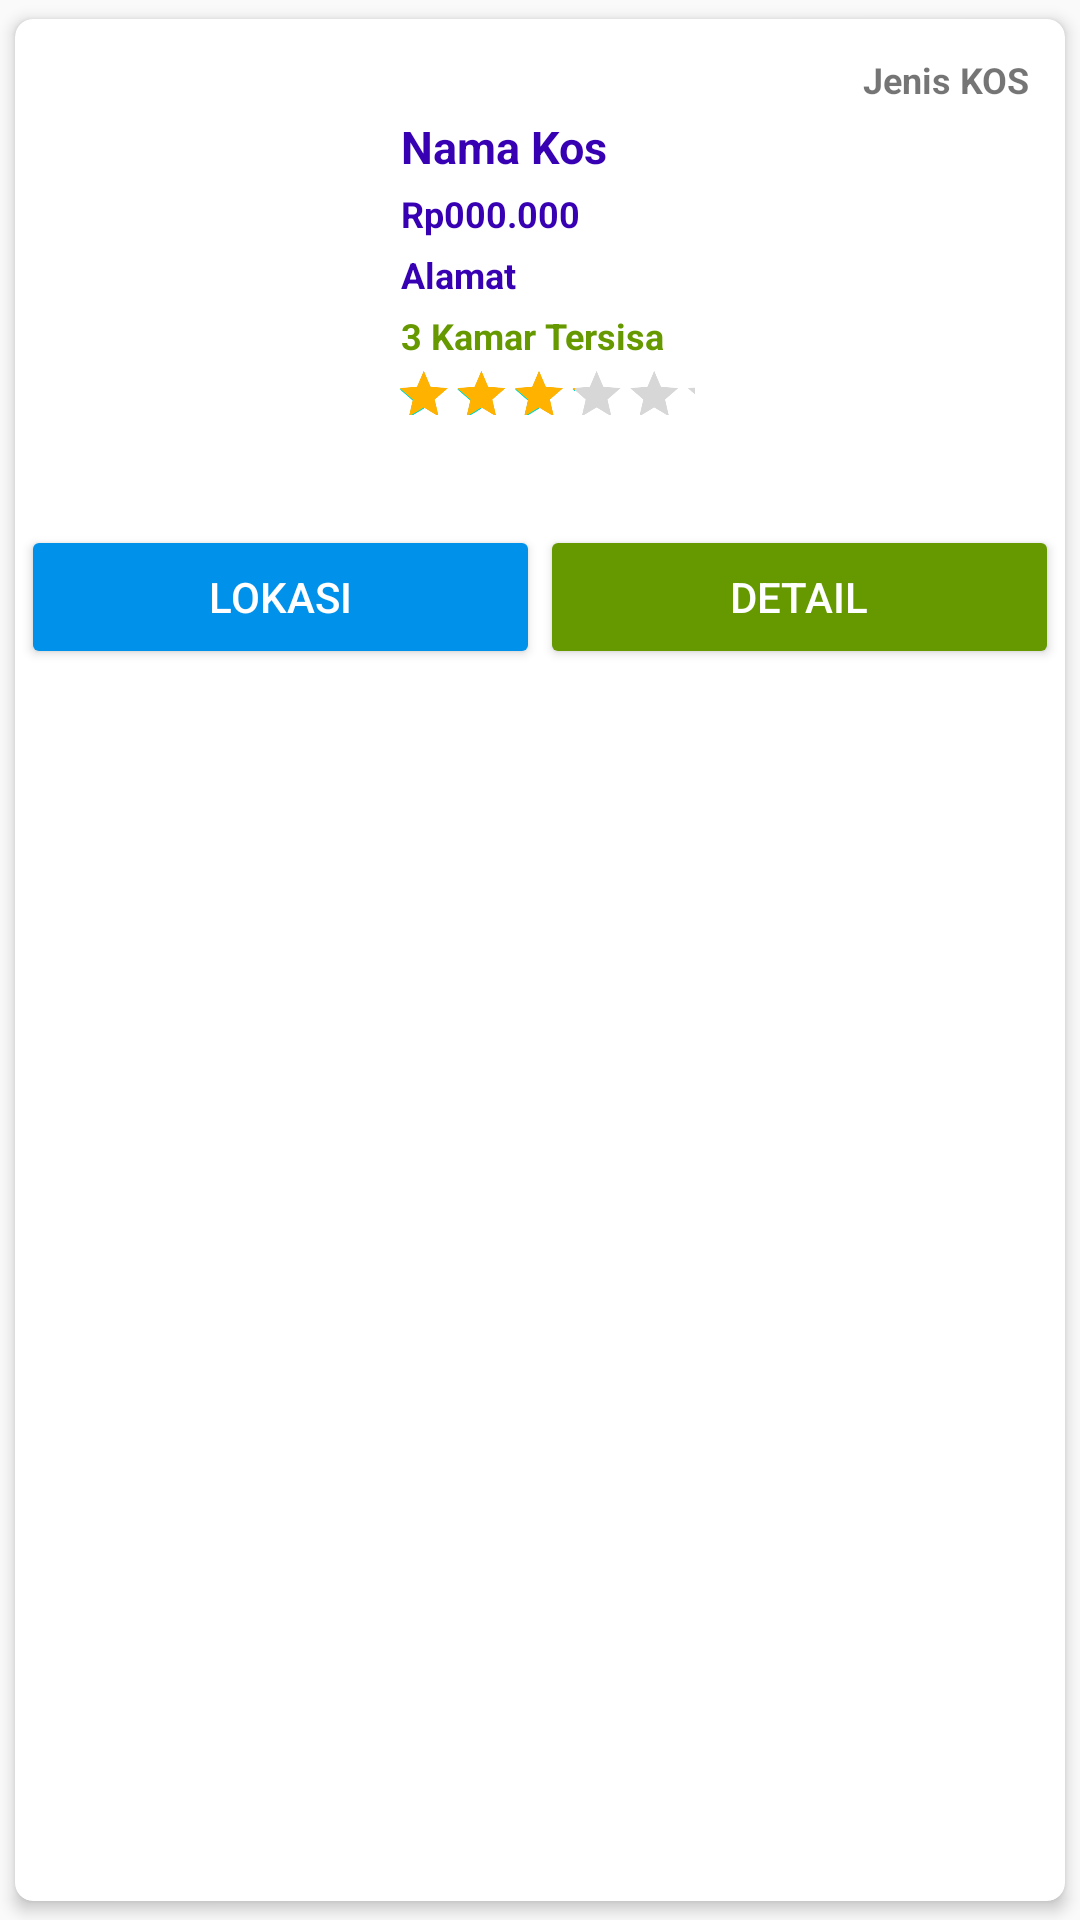

Reconstruct the res/layout file that produces this screen, plus the resources it refers to.
<!-- AndroidManifest.xml: application theme AppTheme -->
<!-- res/layout/recycler_kos.xml -->
<?xml version="1.0" encoding="utf-8"?>
<androidx.cardview.widget.CardView xmlns:android="http://schemas.android.com/apk/res/android"
    xmlns:card_view="http://schemas.android.com/apk/res-auto"
    xmlns:tools="http://schemas.android.com/tools"
    android:layout_width="match_parent"
    android:layout_height="wrap_content"
    card_view:cardCornerRadius="6dp"
    card_view:cardElevation="3dp"
    card_view:cardUseCompatPadding="true">

    <LinearLayout
        android:layout_width="match_parent"
        android:layout_height="wrap_content"
        android:layout_gravity="fill_horizontal"
        android:gravity="center"
        android:orientation="vertical">

        <LinearLayout
            android:layout_width="match_parent"
            android:layout_height="wrap_content"
            android:gravity="center"
            android:orientation="horizontal">
            <LinearLayout
                android:layout_width="match_parent"
                android:layout_height="wrap_content"
                android:layout_weight="2"
                android:orientation="vertical">

                <ImageView
                    android:id="@+id/kos_foto"
                    android:layout_width="match_parent"
                    android:layout_height="match_parent"
                    android:layout_gravity="left"
                    android:scaleType="fitXY"
                    android:adjustViewBounds="true"
                    android:contentDescription="@string/app_name"
                    android:padding="5dp"
                    android:src="@drawable/logo"
                    tools:ignore="RtlHardcoded" />



            </LinearLayout>

            <LinearLayout
                android:layout_width="match_parent"
                android:layout_height="wrap_content"
                android:layout_margin="5dp"
                android:layout_weight="1"
                android:orientation="vertical"
                android:padding="5dp">

                <TextView
                    android:id="@+id/kos_tvJenis"
                    android:layout_width="match_parent"
                    android:layout_height="match_parent"
                    android:padding="2dp"
                    android:gravity="right"
                    android:textAlignment="gravity"
                    android:text="Jenis KOS"
                    android:textAppearance="?android:textAppearanceSmall"
                    android:textColor="@color/main_orange_color"
                    android:textSize="12sp"
                    android:textStyle="bold" />

                <TextView
                    android:id="@+id/kos_tvNama"
                    android:layout_width="match_parent"
                    android:layout_height="match_parent"
                    android:padding="2dp"
                    android:text="Nama Kos"
                    android:textAppearance="?android:textAppearanceSmall"
                    android:textColor="@color/colorPrimaryDark"
                    android:textSize="15sp"
                    android:textStyle="bold" />

                <TextView
                    android:id="@+id/kos_tvHarga"
                    android:layout_width="match_parent"
                    android:layout_height="match_parent"
                    android:padding="2dp"
                    android:text="Rp000.000"
                    android:textAppearance="?android:textAppearanceSmall"
                    android:textColor="@color/colorPrimaryDark"
                    android:textSize="12sp"
                    android:textStyle="bold" />

                <TextView
                    android:id="@+id/kos_tvAlamat"
                    android:layout_width="match_parent"
                    android:layout_height="match_parent"
                    android:padding="2dp"
                    android:text="Alamat"
                    android:textSize="12sp"
                    android:textAppearance="?android:textAppearanceSmall"
                    android:textColor="@color/colorPrimaryDark"
                    android:textStyle="bold" />

                <TextView
                    android:id="@+id/kos_tvSisaKamar"
                    android:layout_width="match_parent"
                    android:layout_height="match_parent"
                    android:padding="2dp"
                    android:text="3 Kamar Tersisa"
                    android:textAppearance="?android:textAppearanceSmall"
                    android:textColor="@android:color/holo_green_dark"
                    android:textSize="12sp"
                    android:textStyle="bold" />

                <TextView
                    android:id="@+id/kos_tvDeskripsi"
                    android:layout_width="match_parent"
                    android:layout_height="match_parent"
                    android:padding="2dp"
                    android:text="Deskripsi kos"
                    android:visibility="gone"
                    android:textAppearance="?android:textAppearanceSmall"
                    android:textColor="@color/colorPrimaryDark"
                    android:textSize="15sp"
                    android:textStyle="bold" />

                <TextView
                    android:id="@+id/kos_tvFasilitas"
                    android:layout_width="match_parent"
                    android:layout_height="match_parent"
                    android:padding="2dp"
                    android:text="Fasilitas kos"
                    android:visibility="gone"
                    android:textAppearance="?android:textAppearanceSmall"
                    android:textColor="@color/colorPrimaryDark"
                    android:textSize="15sp"
                    android:textStyle="bold" />

                <RatingBar
                    android:id="@+id/kos_rating"
                    android:layout_width="250dp"
                    android:layout_height="41dp"
                    android:isIndicator="true"
                    android:numStars="5"

                    android:progressTint="@color/yellow"
                    android:rating="3"
                    android:scaleX=".4"
                    android:scaleY=".4"
                    android:stepSize="1.0"
                    android:transformPivotX="0dp"
                    android:transformPivotY="0dp" />

            </LinearLayout>
        </LinearLayout>

        <LinearLayout
            android:layout_width="match_parent"
            android:layout_height="wrap_content"
            android:orientation="horizontal"
            android:padding="2dip">
            <Button
                android:id="@+id/kos_btnMaps"
                android:layout_width="0dp"
                android:layout_height="match_parent"
                android:layout_weight="2"
                android:backgroundTint="#0091EA"
                android:gravity="center|clip_vertical|center_horizontal|center_vertical"
                android:text="LOKASI"
                android:textAlignment="center"
                android:textColor="@android:color/white" />

            <Button
                android:id="@+id/kos_btnDetail"
                android:layout_width="0dp"
                android:layout_height="match_parent"
                android:layout_weight="2"
                android:backgroundTint="@android:color/holo_green_dark"
                android:gravity="center|clip_vertical|center_horizontal|center_vertical"
                android:text="Detail"
                android:textAlignment="center"
                android:textColor="@android:color/white" />
        </LinearLayout>
    </LinearLayout>

</androidx.cardview.widget.CardView>
<!-- resources referenced by this layout -->
<resources>
  <color name="colorPrimaryDark">#3700B3</color>
  <color name="yellow">#ffb300</color>
  <string name="app_name">Rumah Kos</string>
  <style name="AppTheme" parent="Theme.AppCompat.Light.DarkActionBar">
          
          <item name="colorPrimary">@color/colorPrimary</item>
          <item name="colorPrimaryDark">@color/colorPrimaryDark</item>
          <item name="colorAccent">@color/colorAccent</item>
      </style>
  <color name="colorPrimary">#6200EE</color>
  <color name="colorAccent">#03DAC5</color>
</resources>
